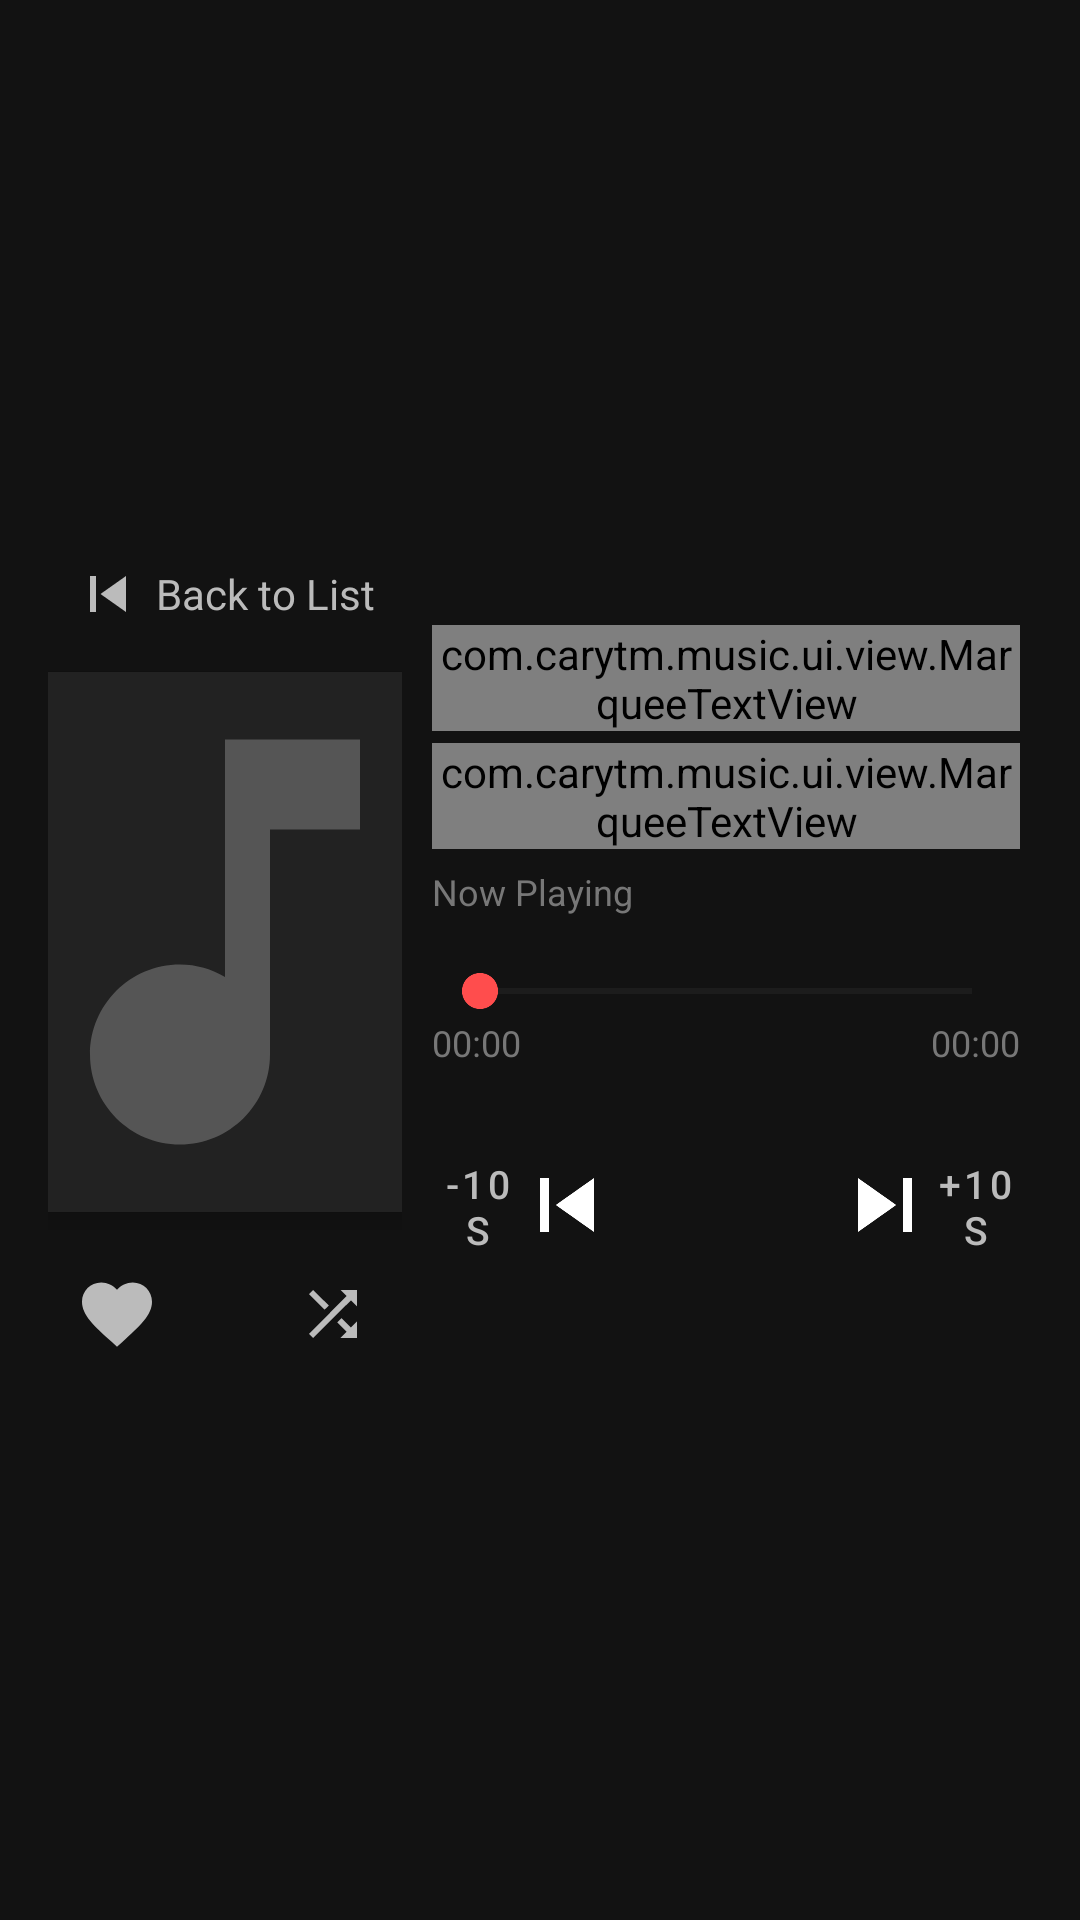

Android layout source for this screen:
<!-- AndroidManifest.xml: application theme Theme.CarYTM -->
<!-- res/layout/activity_player.xml -->
<?xml version="1.0" encoding="utf-8"?>
<LinearLayout xmlns:android="http://schemas.android.com/apk/res/android"
    xmlns:app="http://schemas.android.com/apk/res-auto"
    android:layout_width="match_parent"
    android:layout_height="match_parent"
    android:orientation="horizontal"
    android:background="@color/background"
    android:padding="16dp">

    
    <LinearLayout
        android:layout_width="0dp"
        android:layout_height="match_parent"
        android:layout_weight="0.36"
        android:orientation="vertical"
        android:gravity="center">

        
        <LinearLayout
            android:id="@+id/player_btn_back"
            android:layout_width="wrap_content"
            android:layout_height="wrap_content"
            android:layout_gravity="start"
            android:orientation="horizontal"
            android:gravity="center_vertical"
            android:padding="8dp"
            android:clickable="true"
            android:focusable="true">

            <ImageView
                android:layout_width="24dp"
                android:layout_height="24dp"
                android:src="@drawable/ic_prev"
                app:tint="@color/text_secondary" />

            <TextView
                android:layout_width="wrap_content"
                android:layout_height="wrap_content"
                android:layout_marginStart="4dp"
                android:text="@string/btn_back_to_list"
                android:textColor="@color/text_secondary"
                android:textSize="14sp" />
        </LinearLayout>

        
        <androidx.cardview.widget.CardView
            android:layout_width="180dp"
            android:layout_height="180dp"
            android:layout_marginTop="6dp"
            app:cardCornerRadius="@dimen/card_corner_radius"
            app:cardBackgroundColor="@color/surface_card"
            app:cardElevation="4dp">

            <ImageView
                android:id="@+id/player_artwork"
                android:layout_width="match_parent"
                android:layout_height="match_parent"
                android:scaleType="centerCrop"
                android:src="@drawable/ic_music_placeholder" />
        </androidx.cardview.widget.CardView>

        
        <LinearLayout
            android:layout_width="wrap_content"
            android:layout_height="wrap_content"
            android:layout_marginTop="10dp"
            android:orientation="horizontal"
            android:gravity="center">

            <ImageButton
                android:id="@+id/player_btn_like"
                android:layout_width="48dp"
                android:layout_height="48dp"
                android:background="?attr/selectableItemBackgroundBorderless"
                android:src="@drawable/ic_heart"
                app:tint="@color/text_secondary" />

            <ImageButton
                android:id="@+id/player_btn_shuffle"
                android:layout_width="48dp"
                android:layout_height="48dp"
                android:layout_marginStart="24dp"
                android:background="?attr/selectableItemBackgroundBorderless"
                android:src="@drawable/ic_shuffle"
                app:tint="@color/text_secondary" />
        </LinearLayout>

    </LinearLayout>

    
    <LinearLayout
        android:layout_width="0dp"
        android:layout_height="match_parent"
        android:layout_weight="0.64"
        android:orientation="vertical"
        android:gravity="center_vertical"
        android:paddingStart="10dp"
        android:paddingEnd="4dp">

        
        <com.carytm.music.ui.view.MarqueeTextView
            android:id="@+id/player_title"
            android:layout_width="match_parent"
            android:layout_height="wrap_content"
            android:ellipsize="marquee"
            android:marqueeRepeatLimit="marquee_forever"
            android:singleLine="true"
            android:scrollHorizontally="true"
            android:focusable="true"
            android:focusableInTouchMode="true"
            android:text="@string/empty_queue"
            android:textColor="@color/text_primary"
            android:textSize="@dimen/text_size_player_title"
            android:textStyle="bold" />

        
        <com.carytm.music.ui.view.MarqueeTextView
            android:id="@+id/player_artist"
            android:layout_width="match_parent"
            android:layout_height="wrap_content"
            android:layout_marginTop="4dp"
            android:ellipsize="marquee"
            android:marqueeRepeatLimit="marquee_forever"
            android:singleLine="true"
            android:scrollHorizontally="true"
            android:focusable="true"
            android:focusableInTouchMode="true"
            android:text="@string/app_name"
            android:textColor="@color/text_secondary"
            android:textSize="@dimen/text_size_player_artist" />

        
        <TextView
            android:id="@+id/player_status_info"
            android:layout_width="match_parent"
            android:layout_height="wrap_content"
            android:layout_marginTop="6dp"
            android:text="@string/now_playing"
            android:textColor="@color/text_muted"
            android:textSize="@dimen/text_size_small" />

        
        <SeekBar
            android:id="@+id/player_seekbar"
            android:layout_width="match_parent"
            android:layout_height="wrap_content"
            android:layout_marginTop="16dp"
            android:max="1000"
            android:progressBackgroundTint="@color/divider"
            android:progressTint="@color/primary"
            android:thumbTint="@color/primary_light" />

        <RelativeLayout
            android:layout_width="match_parent"
            android:layout_height="wrap_content">

            <TextView
                android:id="@+id/player_time_current"
                android:layout_width="wrap_content"
                android:layout_height="wrap_content"
                android:layout_alignParentStart="true"
                android:minWidth="44dp"
                android:text="00:00"
                android:textColor="@color/text_muted"
                android:textSize="12sp" />

            <TextView
                android:id="@+id/player_time_total"
                android:layout_width="wrap_content"
                android:layout_height="wrap_content"
                android:layout_alignParentEnd="true"
                android:minWidth="44dp"
                android:gravity="end"
                android:text="00:00"
                android:textColor="@color/text_muted"
                android:textSize="12sp" />
        </RelativeLayout>

        
        <LinearLayout
            android:layout_width="match_parent"
            android:layout_height="wrap_content"
            android:layout_marginTop="16dp"
            android:orientation="horizontal"
            android:gravity="center_vertical">

            
            <Button
                android:id="@+id/player_btn_rewind"
                style="@style/Widget.MaterialComponents.Button.TextButton"
                android:layout_width="0dp"
                android:layout_height="44dp"
                android:layout_weight="1"
                android:minWidth="0dp"
                android:padding="0dp"
                android:text="-10s"
                android:textColor="@color/text_secondary"
                android:textSize="13sp" />

            
            <ImageButton
                android:id="@+id/player_btn_prev"
                android:layout_width="0dp"
                android:layout_height="48dp"
                android:layout_weight="1"
                android:background="?attr/selectableItemBackgroundBorderless"
                android:src="@drawable/ic_prev"
                app:tint="@color/text_primary" />

            
            <ImageButton
                android:id="@+id/player_btn_play_pause"
                android:layout_width="60dp"
                android:layout_height="60dp"
                android:layout_marginStart="8dp"
                android:layout_marginEnd="8dp"
                android:background="@drawable/bg_button_red"
                android:src="@drawable/ic_play"
                app:tint="@color/text_primary" />

            
            <ImageButton
                android:id="@+id/player_btn_next"
                android:layout_width="0dp"
                android:layout_height="48dp"
                android:layout_weight="1"
                android:background="?attr/selectableItemBackgroundBorderless"
                android:src="@drawable/ic_next"
                app:tint="@color/text_primary" />

            
            <Button
                android:id="@+id/player_btn_forward"
                style="@style/Widget.MaterialComponents.Button.TextButton"
                android:layout_width="0dp"
                android:layout_height="44dp"
                android:layout_weight="1"
                android:minWidth="0dp"
                android:padding="0dp"
                android:text="+10s"
                android:textColor="@color/text_secondary"
                android:textSize="13sp" />

        </LinearLayout>

    </LinearLayout>

</LinearLayout>
<!-- resources referenced by this layout -->
<resources>
  <color name="background">#121212</color>
  <color name="divider">#333333</color>
  <color name="primary">#FF0000</color>
  <color name="primary_light">#FF4D4D</color>
  <color name="surface_card">#222222</color>
  <color name="text_muted">#777777</color>
  <color name="text_primary">#FFFFFF</color>
  <color name="text_secondary">#BBBBBB</color>
  <dimen name="card_corner_radius">10dp</dimen>
  <dimen name="text_size_player_artist">16sp</dimen>
  <dimen name="text_size_player_title">22sp</dimen>
  <dimen name="text_size_small">12sp</dimen>
  <!-- drawable ic_heart (drawable) -->
  <vector xmlns:android="http://schemas.android.com/apk/res/android"
      android:width="28dp"
      android:height="28dp"
      android:viewportWidth="24"
      android:viewportHeight="24">
    <path
        android:fillColor="#FFFF0033"
        android:pathData="M12,21.35l-1.45,-1.32C5.4,15.36 2,12.28 2,8.5 2,5.42 4.42,3 7.5,3c1.74,0 3.41,0.81 4.5,2.09C13.09,3.81 14.76,3 16.5,3 19.58,3 22,5.42 22,8.5c0,3.78 -3.4,6.86 -8.55,11.54L12,21.35z"/>
  </vector>
  <!-- drawable ic_music_placeholder (drawable) -->
  <vector xmlns:android="http://schemas.android.com/apk/res/android"
      android:width="48dp"
      android:height="48dp"
      android:viewportWidth="24"
      android:viewportHeight="24">
    <path
        android:fillColor="#FF555555"
        android:pathData="M12,3v10.55c-0.59,-0.34 -1.27,-0.55 -2,-0.55 -2.21,0 -4,1.79 -4,4s1.79,4 4,4 4,-1.79 4,-4V7h4V3h-6z"/>
  </vector>
  <!-- drawable ic_next (drawable) -->
  <vector xmlns:android="http://schemas.android.com/apk/res/android"
      android:width="36dp"
      android:height="36dp"
      android:viewportWidth="24"
      android:viewportHeight="24">
    <path
        android:fillColor="#FFFFFFFF"
        android:pathData="M6,18l8.5,-6L6,6v12zM16,6v12h2V6h-2z"/>
  </vector>
  <!-- drawable ic_prev (drawable) -->
  <vector xmlns:android="http://schemas.android.com/apk/res/android"
      android:width="36dp"
      android:height="36dp"
      android:viewportWidth="24"
      android:viewportHeight="24">
    <path
        android:fillColor="#FFFFFFFF"
        android:pathData="M6,6h2v12H6zm3.5,6l8.5,6V6z"/>
  </vector>
  <!-- drawable ic_shuffle (drawable) -->
  <vector xmlns:android="http://schemas.android.com/apk/res/android"
      android:width="24dp"
      android:height="24dp"
      android:viewportWidth="24"
      android:viewportHeight="24">
    <path
        android:fillColor="#FFFFFFFF"
        android:pathData="M10.59,9.17L5.41,4 4,5.41l5.17,5.17 1.42,-1.41zM14.5,4l2.04,2.04L4,18.59 5.41,20 17.96,7.46 20,9.5V4h-5.5zm0.33,9.41l-1.41,1.41 3.13,3.13L14.5,20H20v-5.5l-2.04,2.04-3.13,-3.13z"/>
  </vector>
  <string name="app_name">CarYTM</string>
  <string name="btn_back_to_list">Back to List</string>
  <string name="empty_queue">Playback queue is empty</string>
  <string name="now_playing">Now Playing</string>
  <style name="Theme.CarYTM" parent="Theme.MaterialComponents.NoActionBar">
          <item name="colorPrimary">@color/primary</item>
          <item name="colorPrimaryDark">@color/primary_dark</item>
          <item name="colorAccent">@color/accent</item>
          <item name="android:windowBackground">@color/background</item>
          <item name="android:textColorPrimary">@color/text_primary</item>
          <item name="android:textColorSecondary">@color/text_secondary</item>
          <item name="android:windowNoTitle">true</item>
          <item name="android:windowActionBar">false</item>
      </style>
  <color name="primary_dark">#CC0000</color>
  <color name="accent">#FF0033</color>
</resources>
